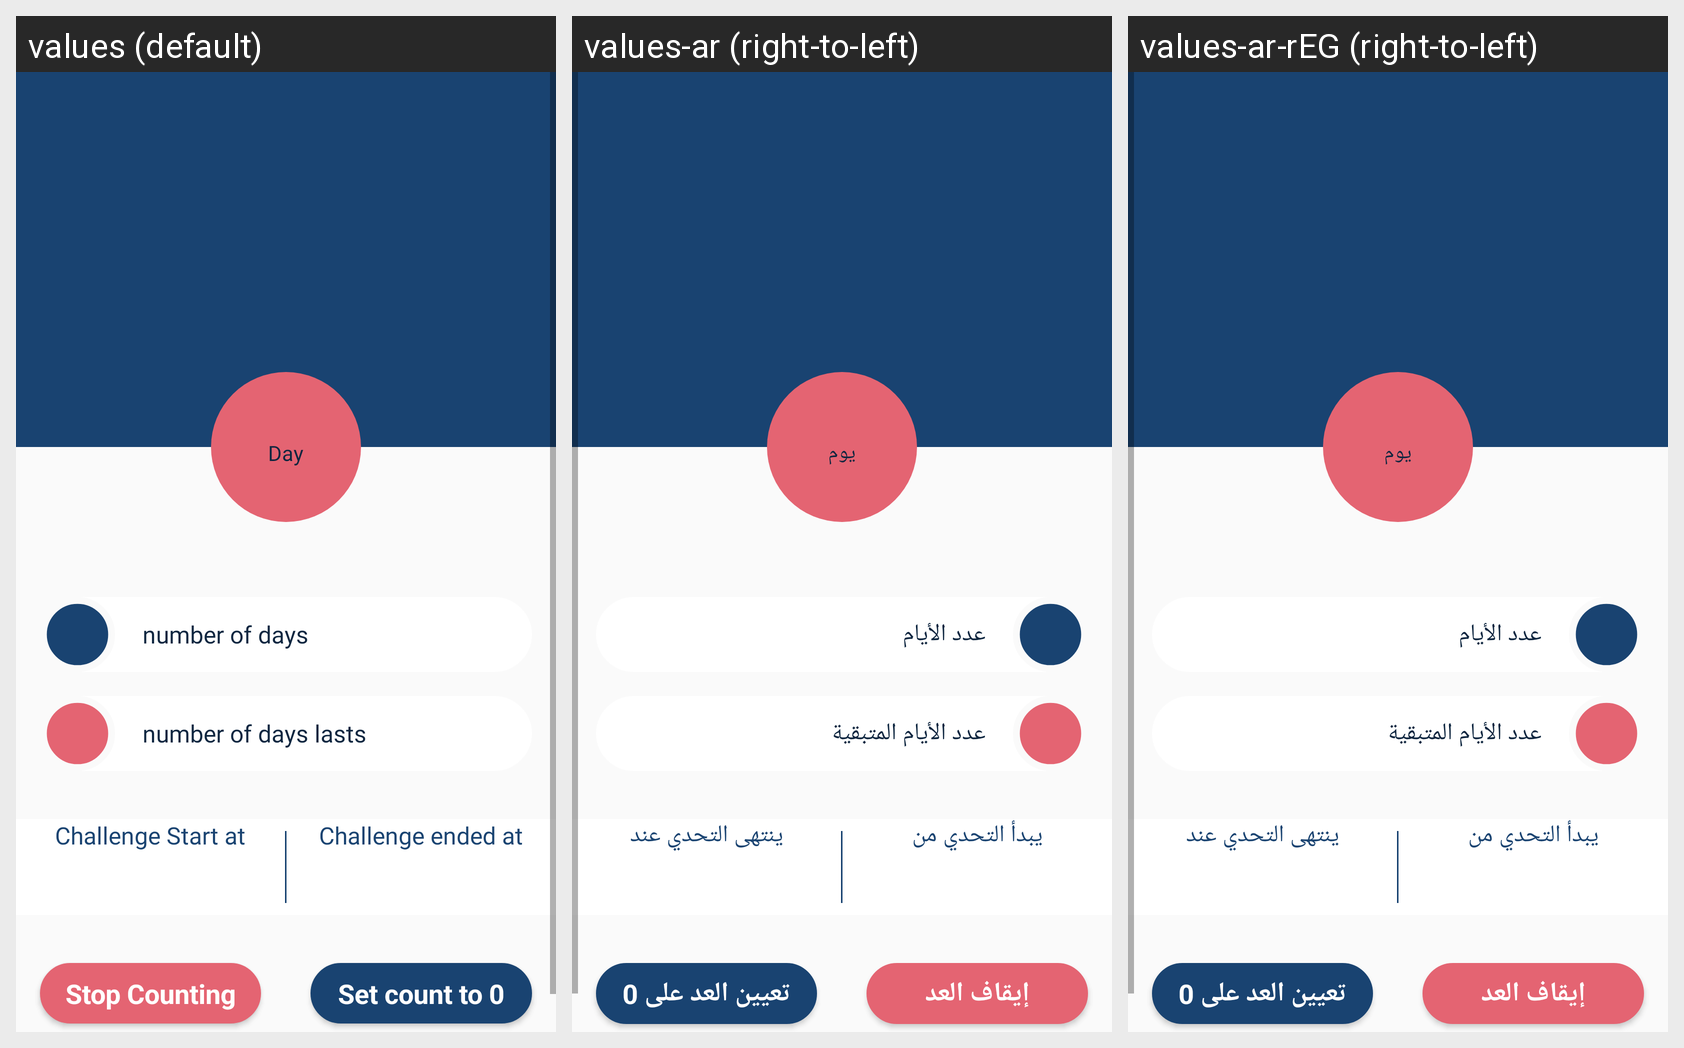

The same Android screen rendered under several of its app's locales, left to right. List the strings drawn on it with the default value and each locale's translation.
Android screen res/layout/fragment_one_challenge.xml rendered under 3 locales, left to right: values (default), values-ar (right-to-left), values-ar-rEG (right-to-left). Device: Nexus 5 (rendered at 1080×1920; each locale shown at half size, 540×960, under a caption strip naming it); theme AppTheme.
Strings drawn on this screen, with the default value and each locale's value (text and hints the layout hard-codes, and strings that could not be matched under every locale, appear in the picture but are not listed):

day2
  values: Day
  values-ar: يوم
  values-ar-rEG: يوم

number_of_days
  values: number of days
  values-ar: عدد الأيام
  values-ar-rEG: عدد الأيام

number_of_days_lasts
  values: number of days lasts
  values-ar: عدد الأيام المتبقية
  values-ar-rEG: عدد الأيام المتبقية

challenge_start_at
  values: Challenge Start at
  values-ar: يبدأ التحدي من
  values-ar-rEG: يبدأ التحدي من

challenge_ended_at
  values: Challenge ended at
  values-ar: ينتهى التحدي عند
  values-ar-rEG: ينتهى التحدي عند
